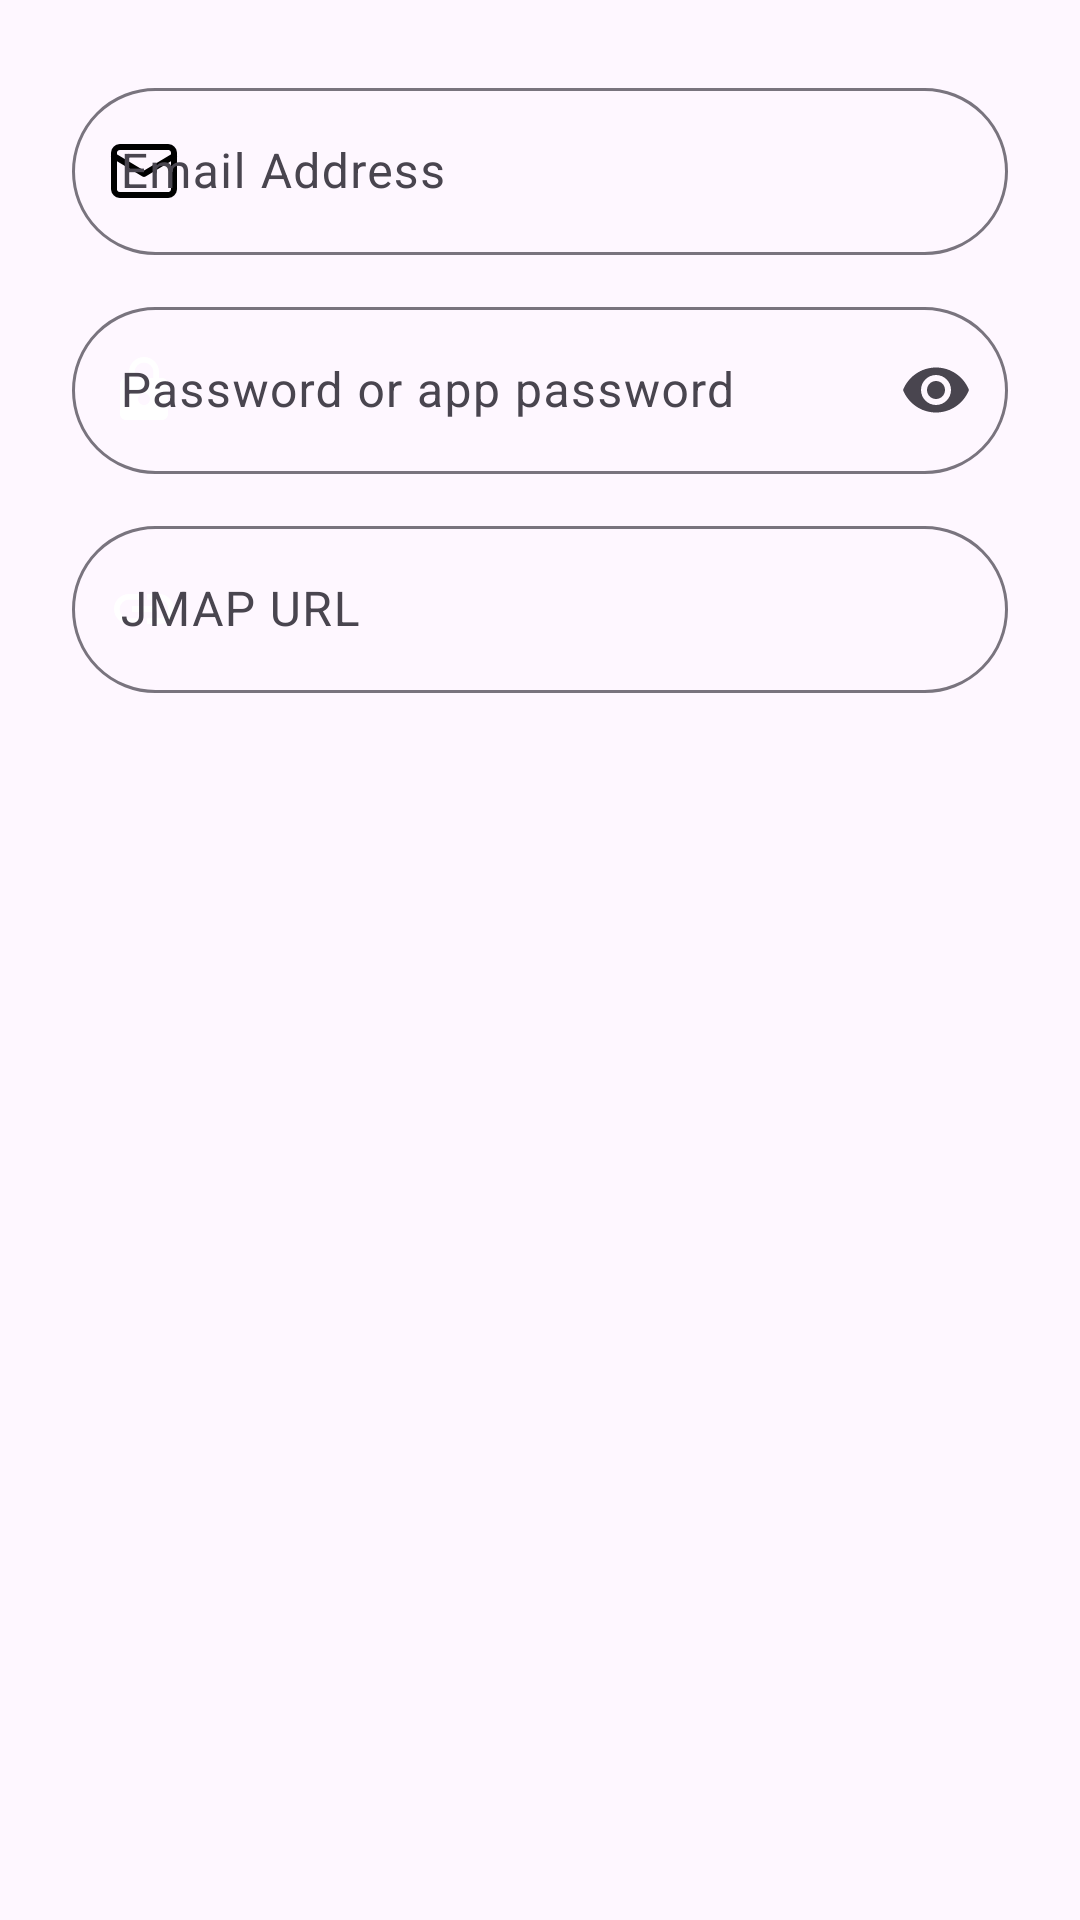

Here is an Android app screen rendered from its layout file. Give the layout XML and the strings, colors and styles it references.
<!-- AndroidManifest.xml: application theme AppTheme -->
<!-- res/layout/dialog_add_account.xml -->
<?xml version="1.0" encoding="utf-8"?>
<LinearLayout xmlns:android="http://schemas.android.com/apk/res/android"
    xmlns:app="http://schemas.android.com/apk/res-auto"
    android:layout_width="match_parent"
    android:layout_height="wrap_content"
    android:background="@android:color/transparent"
    android:orientation="vertical"
    android:padding="24dp">

    <com.google.android.material.textfield.TextInputLayout
        android:id="@+id/dialogEmailInputLayout"
        style="@style/OutlinedField"
        android:layout_marginBottom="12dp"
        android:hint="@string/email_hint"
        app:startIconDrawable="@drawable/ic_lucide_mail">

        <com.google.android.material.textfield.TextInputEditText
            android:id="@+id/dialogEmailInput"
            android:layout_width="match_parent"
            android:layout_height="wrap_content"
            android:autofillHints="emailAddress"
            android:inputType="textEmailAddress"
            android:maxLines="1" />
    </com.google.android.material.textfield.TextInputLayout>

    <com.google.android.material.textfield.TextInputLayout
        android:id="@+id/dialogPasswordInputLayout"
        style="@style/OutlinedField"
        android:layout_marginBottom="12dp"
        android:hint="@string/password_hint"
        app:endIconMode="password_toggle"
        app:startIconDrawable="@drawable/ic_lucide_lock">

        <com.google.android.material.textfield.TextInputEditText
            android:id="@+id/dialogPasswordInput"
            android:layout_width="match_parent"
            android:layout_height="wrap_content"
            android:autofillHints="password"
            android:inputType="textPassword"
            android:maxLines="1" />
    </com.google.android.material.textfield.TextInputLayout>

    <com.google.android.material.textfield.TextInputLayout
        android:id="@+id/dialogServerUrlInputLayout"
        style="@style/OutlinedField"
        android:layout_marginBottom="16dp"
        android:hint="@string/server_url_hint"
        app:startIconDrawable="@drawable/ic_link_24dp">

        <com.google.android.material.textfield.TextInputEditText
            android:id="@+id/dialogServerUrlInput"
            android:layout_width="match_parent"
            android:layout_height="wrap_content"
            android:inputType="textUri"
            android:maxLines="1" />
    </com.google.android.material.textfield.TextInputLayout>

</LinearLayout>
<!-- resources referenced by this layout -->
<resources>
  <!-- drawable ic_link_24dp (drawable) -->
  <?xml version="1.0" encoding="utf-8"?>
  <vector xmlns:android="http://schemas.android.com/apk/res/android"
      android:width="24dp" android:height="24dp"
      android:viewportWidth="24" android:viewportHeight="24">
      <path android:fillColor="#FFFFFFFF"
          android:pathData="M3.9,12c0,-1.71 1.39,-3.1 3.1,-3.1h4V7H7c-2.76,0 -5,2.24 -5,5s2.24,5 5,5h4v-1.9H7c-1.71,0 -3.1,-1.39 -3.1,-3.1zM8,13h8v-2H8v2zM17,7h-4v1.9h4c1.71,0 3.1,1.39 3.1,3.1s-1.39,3.1 -3.1,3.1h-4V17h4c2.76,0 5,-2.24 5,-5s-2.24,-5 -5,-5z"/>
  </vector>
  <!-- drawable ic_lucide_lock (drawable) -->
  <vector xmlns:android="http://schemas.android.com/apk/res/android"
      android:width="24dp"
      android:height="24dp"
      android:viewportWidth="24"
      android:viewportHeight="24"
      android:tint="#FFFFFF">
      <path
          android:fillColor="@android:color/white"
          android:pathData="M18,8h-1L17,6c0,-2.76 -2.24,-5 -5,-5S7,3.24 7,6v2L6,8c-1.1,0 -2,0.9 -2,2v10c0,1.1 0.9,2 2,2h12c1.1,0 2,-0.9 2,-2L20,10c0,-1.1 -0.9,-2 -2,-2zM12,17c-1.1,0 -2,-0.9 -2,-2s0.9,-2 2,-2 2,0.9 2,2 -0.9,2 -2,2zM15.1,8L8.9,8L8.9,6c0,-1.71 1.39,-3.1 3.1,-3.1 1.71,0 3.1,1.39 3.1,3.1v2z" />
  </vector>
  <string name="email_hint">Email Address</string>
  <string name="password_hint">Password or app password</string>
  <string name="server_url_hint">JMAP URL</string>
  <style name="OutlinedField" parent="Widget.Material3.TextInputLayout.OutlinedBox">
          <item name="android:layout_width">match_parent</item>
          <item name="android:layout_height">wrap_content</item>
          <item name="boxCornerRadiusTopStart">@dimen/radius_xl</item>
          <item name="boxCornerRadiusTopEnd">@dimen/radius_xl</item>
          <item name="boxCornerRadiusBottomStart">@dimen/radius_xl</item>
          <item name="boxCornerRadiusBottomEnd">@dimen/radius_xl</item>
          <item name="hintAnimationEnabled">true</item>
          <item name="startIconTint">@null</item>
      </style>
  <style name="AppTheme" parent="Theme.Material3.DayNight.NoActionBar">
          <item name="windowActionModeOverlay">true</item>
          <item name="actionModeBackground">@color/actionModeBlue</item>
          <item name="actionBarTheme">@style/ThemeOverlay.AppCompat.Dark.ActionBar</item>
          <item name="actionBarSize">48dp</item>
          <item name="shapeAppearanceSmallComponent">@style/ShapeSmall</item>
          <item name="shapeAppearanceMediumComponent">@style/ShapeMedium</item>
          <item name="shapeAppearanceLargeComponent">@style/ShapeLarge</item>
      </style>
  <dimen name="radius_xl">28dp</dimen>
  <color name="actionModeBlue">#1976D2</color>
  <style name="ShapeSmall">
          <item name="cornerFamily">rounded</item>
          <item name="cornerSize">@dimen/radius_sm</item>
      </style>
  <style name="ShapeMedium">
          <item name="cornerFamily">rounded</item>
          <item name="cornerSize">@dimen/radius_md</item>
      </style>
  <style name="ShapeLarge">
          <item name="cornerFamily">rounded</item>
          <item name="cornerSize">@dimen/radius_xl</item>
      </style>
  <dimen name="radius_sm">8dp</dimen>
  <dimen name="radius_md">12dp</dimen>
</resources>
